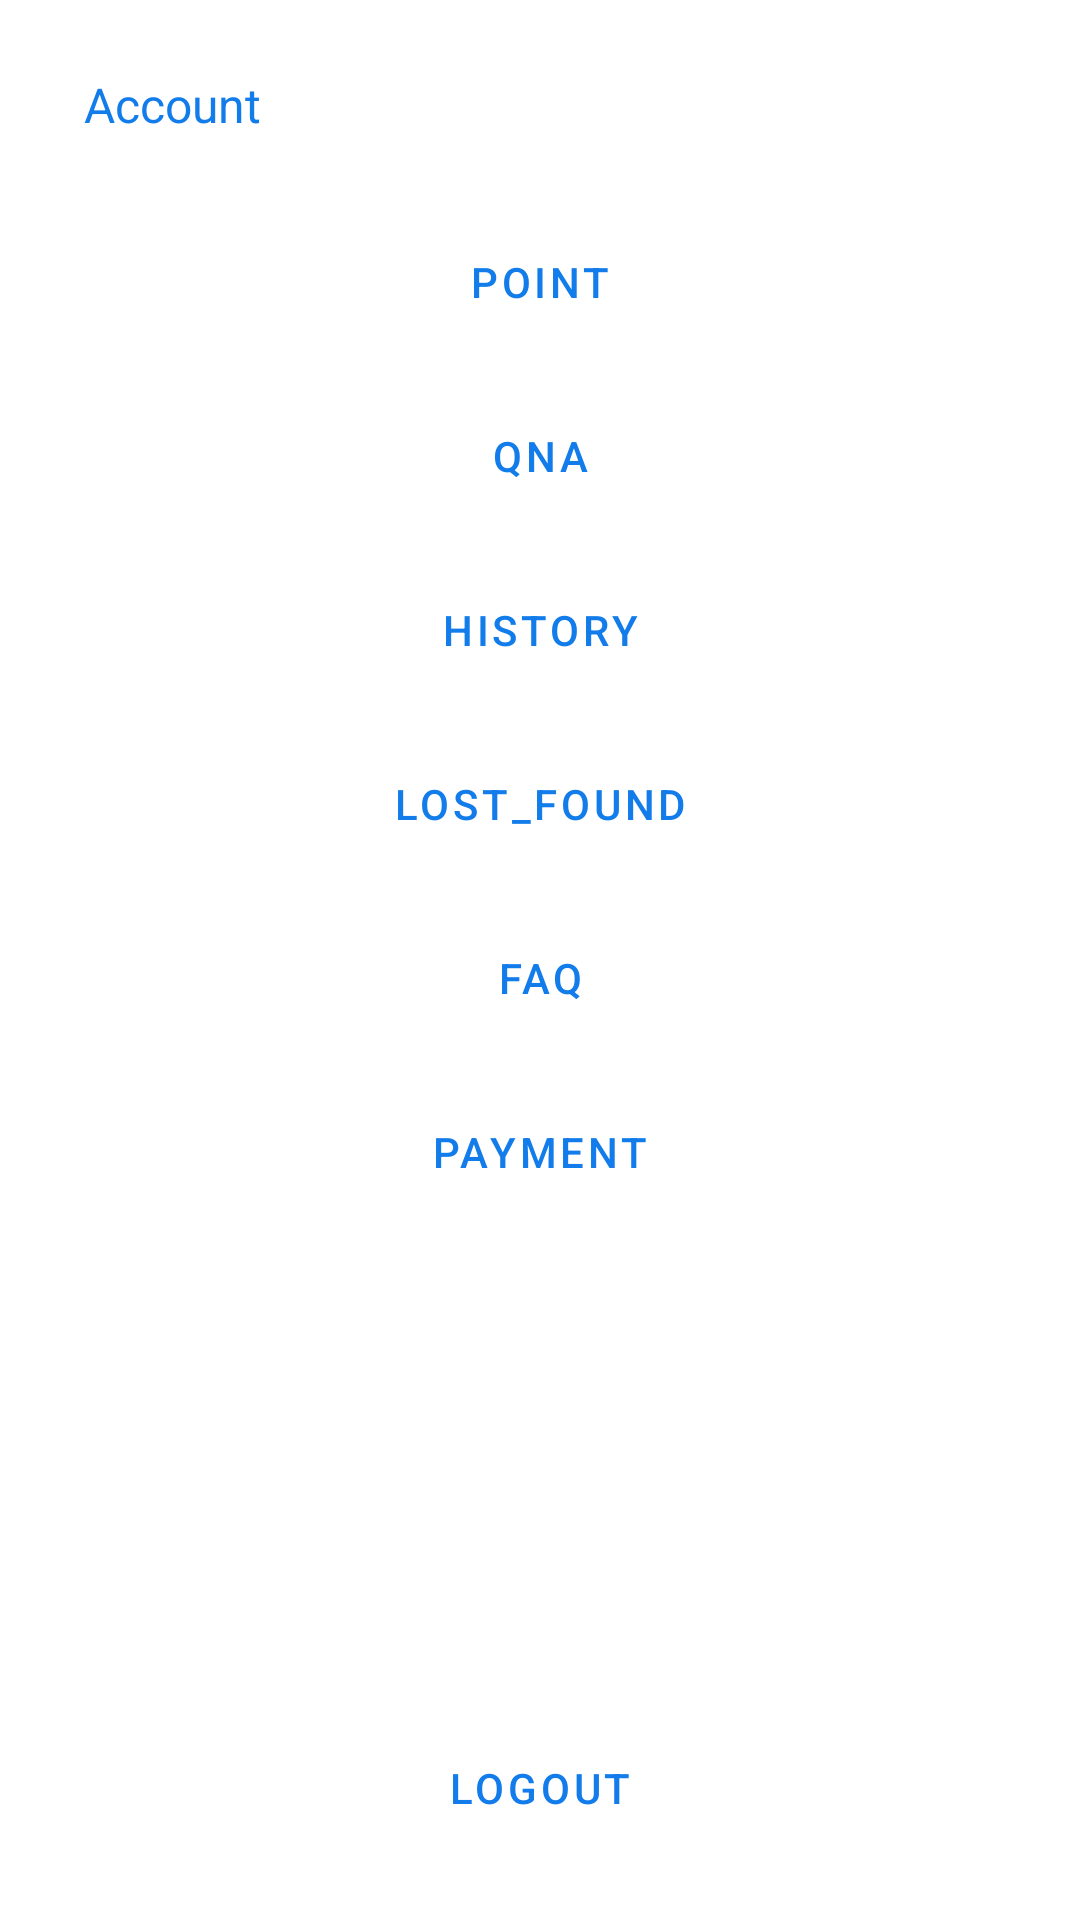

Write the Android layout XML for this screen, with the resource values it uses.
<!-- AndroidManifest.xml: application theme Theme.TANNAE -->
<!-- res/layout/activity_userservicelist.xml -->
<?xml version="1.0" encoding="utf-8"?>
<LinearLayout
    xmlns:android="http://schemas.android.com/apk/res/android"
    xmlns:app="http://schemas.android.com/apk/res-auto"
    xmlns:tools="http://schemas.android.com/tools"
    android:layout_width="match_parent"
    android:layout_height="match_parent"
    android:layout_marginTop="40dp"
    android:orientation="vertical">

    <LinearLayout
        android:id="@+id/layout_account_userservicelist"
        android:layout_width="match_parent"
        android:layout_height="50dp"
        android:layout_marginTop="10dp"
        android:orientation="horizontal"
        android:background="?attr/selectableItemBackground">
        <ImageView
            android:layout_width="wrap_content"
            android:layout_height="match_parent"
            android:src="@drawable/ic_baseline_account_circle_24"
            android:layout_marginLeft="10dp"
            app:tint="@color/main" />

        <TextView
            android:id="@+id/tv_account_userservicelist"
            style="@style/Widget.AppCompat.TextView.SpinnerItem"
            android:layout_width="wrap_content"
            android:layout_height="match_parent"
            android:layout_marginHorizontal="10dp"
            android:layout_weight="1"
            android:gravity="center_vertical"
            android:text="Account" />
        <ImageView
            android:layout_width="wrap_content"
            android:layout_height="match_parent"
            android:src="@drawable/ic_baseline_arrow_forward_ios_24"
            android:layout_marginRight="10dp"
            app:tint="@color/main"/>
    </LinearLayout>


    <Button
        android:id="@+id/btn_point_userservicelist"
        style="@style/Widget.Button.TextButton"
        android:layout_width="match_parent"
        android:layout_height="wrap_content"
        android:layout_marginTop="10dp"
        android:text="Point" />

    <Button
        android:id="@+id/btn_qna_userservicelist"
        style="@style/Widget.Button.TextButton"
        android:layout_width="match_parent"
        android:layout_height="wrap_content"
        android:layout_marginTop="10dp"
        android:text="QnA" />

    <Button
        android:id="@+id/btn_history_userservicelist"
        style="@style/Widget.Button.TextButton"
        android:layout_width="match_parent"
        android:layout_height="wrap_content"
        android:layout_marginTop="10dp"
        android:text="History" />

    <Button
        android:id="@+id/btn_lost_found_userservicelist"
        style="@style/Widget.Button.TextButton"
        android:layout_width="match_parent"
        android:layout_height="wrap_content"
        android:layout_marginTop="10dp"
        android:text="Lost_Found" />

    <Button
        android:id="@+id/btn_faq_userservicelist"
        style="@style/Widget.Button.TextButton"
        android:layout_width="match_parent"
        android:layout_height="wrap_content"
        android:layout_marginTop="10dp"
        android:text="FAQ" />

    <Button
        android:id="@+id/btn_payment_userservicelist"
        style="@style/Widget.Button.TextButton"
        android:layout_width="match_parent"
        android:layout_height="wrap_content"
        android:layout_marginTop="10dp"
        android:text="Payment" />

    <LinearLayout
        android:layout_width="match_parent"
        android:layout_height="match_parent"
        android:orientation="horizontal">

        <Button
            android:id="@+id/btn_logout_userservicelist"
            style="@style/Widget.Button.TextButton"
            android:layout_width="match_parent"
            android:layout_height="wrap_content"
            android:layout_gravity="bottom"
            android:layout_marginBottom="10dp"
            android:text="Logout" />

    </LinearLayout>

</LinearLayout>
<!-- resources referenced by this layout -->
<resources>
  <color name="main">#FF127CEA</color>
  <style name="Widget.Button.TextButton" parent="Widget.MaterialComponents.Button.TextButton">
          <item name="android:textColor">?android:attr/textColorPrimary</item>
      </style>
  <style name="Theme.TANNAE" parent="Theme.MaterialComponents.Light.NoActionBar">
          
          <item name="colorPrimary">@color/main</item>
          <item name="colorPrimaryVariant">@color/sub</item>
          <item name="colorOnPrimary">@color/white</item>
          
          <item name="colorSecondary">@color/teal_200</item>
          <item name="colorSecondaryVariant">@color/teal_700</item>
          <item name="colorOnSecondary">@color/black</item>
          
          <item name="android:statusBarColor" tools:targetApi="l">?attr/colorPrimaryVariant</item>
          
          <item name="android:textColorPrimary">@color/main</item>
      </style>
  <color name="sub">#FFA5D5E9</color>
  <color name="white">#FFFFFFFF</color>
  <color name="teal_200">#FF03DAC5</color>
  <color name="teal_700">#FF018786</color>
  <color name="black">#FF000000</color>
</resources>
